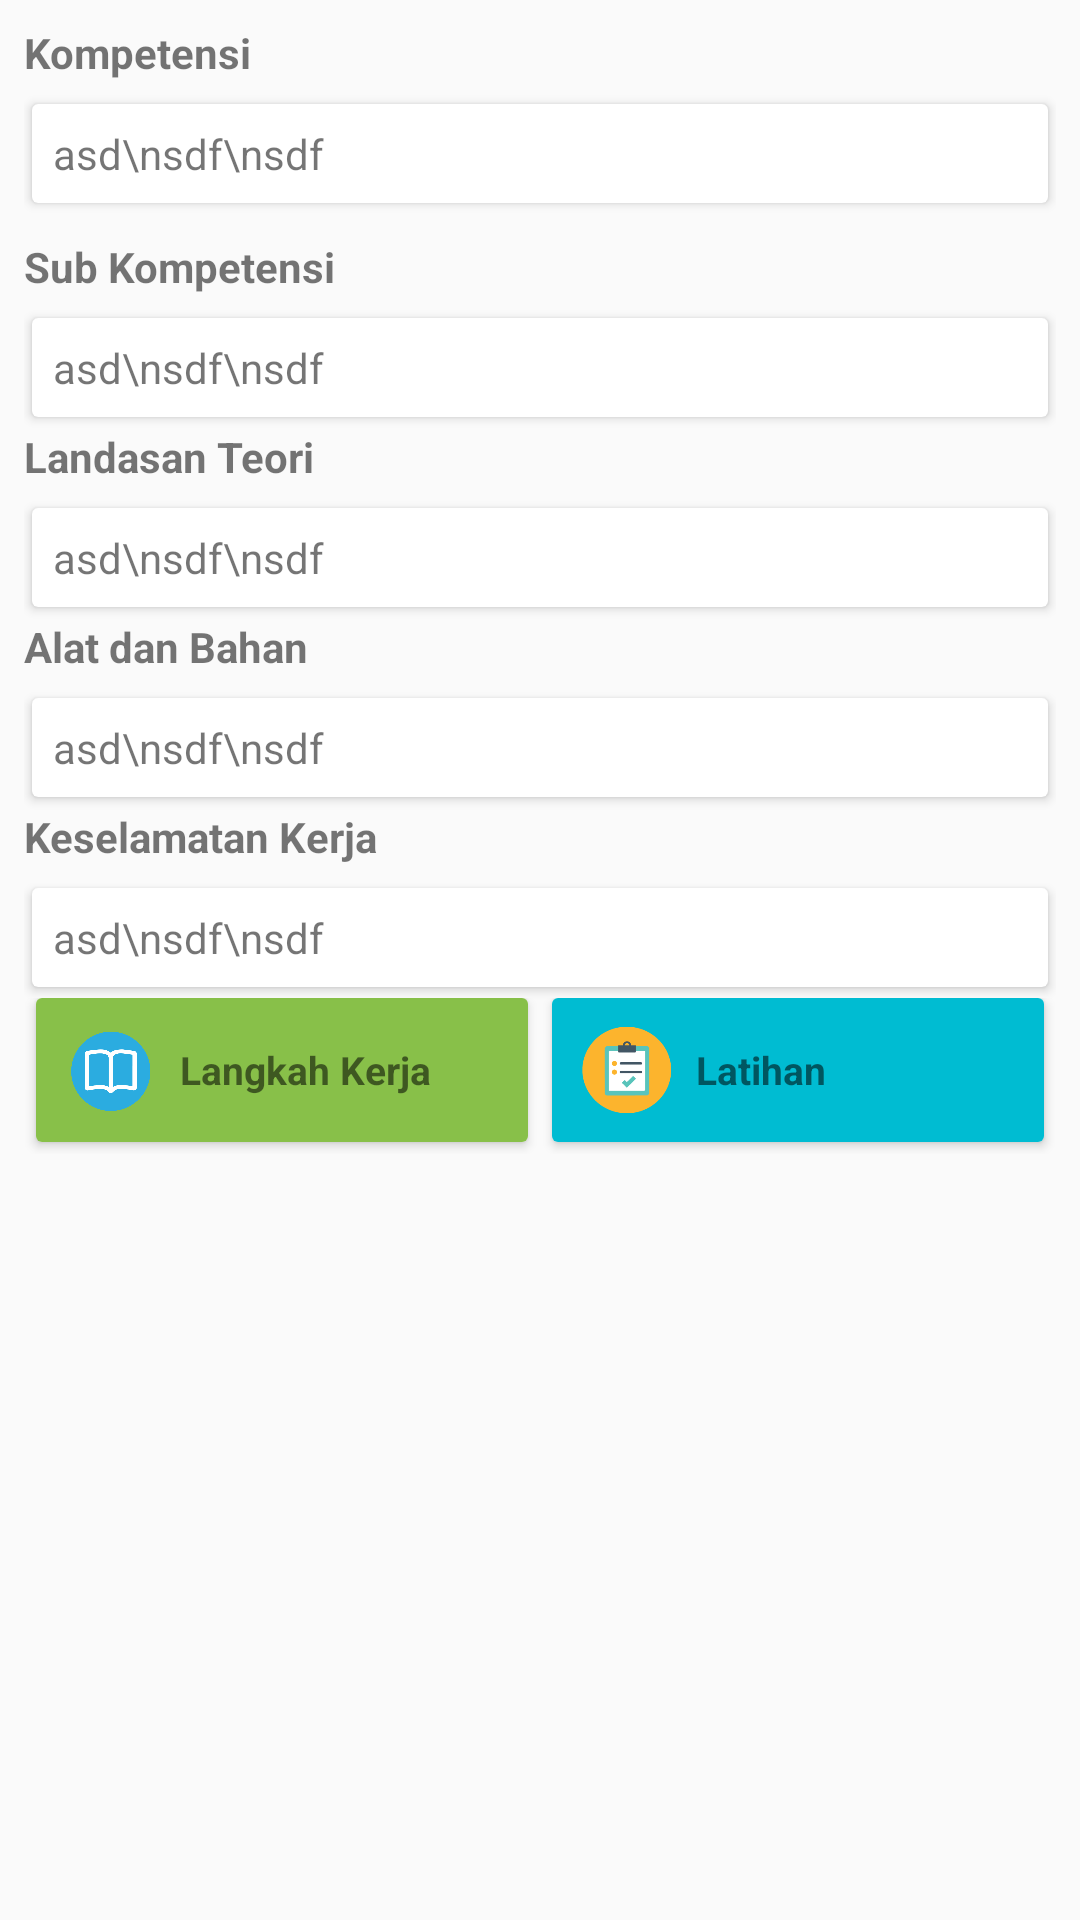

The Android layout XML behind this screen, and the referenced resources:
<!-- AndroidManifest.xml: application theme AppTheme -->
<!-- res/layout/activity_detail_jobsheet.xml -->
<?xml version="1.0" encoding="utf-8"?>
<android.support.constraint.ConstraintLayout xmlns:android="http://schemas.android.com/apk/res/android"
    xmlns:app="http://schemas.android.com/apk/res-auto"
    xmlns:tools="http://schemas.android.com/tools"
    android:layout_width="match_parent"
    android:layout_height="match_parent"
    tools:context="me.anjas.educationvee.DetailJobsheetActivity">
    <android.support.v4.widget.NestedScrollView
        android:layout_width="0dp"
        android:layout_height="wrap_content"
        app:layout_constraintTop_toTopOf="parent"
        android:layout_marginTop="8dp"
        android:layout_marginLeft="8dp"
        app:layout_constraintLeft_toLeftOf="parent"
        android:layout_marginStart="8dp"
        android:layout_marginRight="8dp"
        app:layout_constraintRight_toRightOf="parent">
        <LinearLayout
            android:layout_width="match_parent"
            android:layout_height="match_parent"
            android:orientation="vertical">
            <TextView
                android:layout_width="wrap_content"
                android:layout_height="wrap_content"
                android:text="Kompetensi"
                android:layout_marginBottom="4dp"
                android:textStyle="bold"/>
            <android.support.v7.widget.CardView
                android:layout_width="match_parent"
                android:layout_height="wrap_content"
                app:cardUseCompatPadding="true">
                <TextView
                    android:id="@+id/kompetensiView"
                    android:layout_width="match_parent"
                    android:layout_height="wrap_content"
                    android:padding="7dp"
                    android:text="asd\nsdf\nsdf"/>
            </android.support.v7.widget.CardView>
            <TextView
                android:layout_width="wrap_content"
                android:layout_height="wrap_content"
                android:text="Sub Kompetensi"
                android:layout_marginBottom="4dp"
                android:textStyle="bold"
                android:layout_marginTop="8dp"/>
            <android.support.v7.widget.CardView
                android:layout_width="match_parent"
                android:layout_height="wrap_content"
                app:cardUseCompatPadding="true">
                <TextView
                    android:id="@+id/subKompetensiView"
                    android:layout_width="match_parent"
                    android:layout_height="wrap_content"
                    android:padding="7dp"
                    android:text="asd\nsdf\nsdf"/>
            </android.support.v7.widget.CardView>
            <TextView
                android:layout_width="wrap_content"
                android:layout_height="wrap_content"
                android:text="Landasan Teori"
                android:layout_marginBottom="4dp"
                android:textStyle="bold"/>
            <android.support.v7.widget.CardView
                android:layout_width="match_parent"
                android:layout_height="wrap_content"
                app:cardUseCompatPadding="true">
                <TextView
                    android:id="@+id/landasanTeoriView"
                    android:layout_width="match_parent"
                    android:layout_height="wrap_content"
                    android:padding="7dp"
                    android:text="asd\nsdf\nsdf"/>
            </android.support.v7.widget.CardView>
            <TextView
                android:layout_width="wrap_content"
                android:layout_height="wrap_content"
                android:text="Alat dan Bahan"
                android:layout_marginBottom="4dp"
                android:textStyle="bold"/>
            <android.support.v7.widget.CardView
                android:layout_width="match_parent"
                android:layout_height="wrap_content"
                app:cardUseCompatPadding="true">
                <TextView
                    android:id="@+id/alatBahanView"
                    android:layout_width="match_parent"
                    android:layout_height="wrap_content"
                    android:padding="7dp"
                    android:text="asd\nsdf\nsdf"/>
            </android.support.v7.widget.CardView>
            <TextView
                android:layout_width="wrap_content"
                android:layout_height="wrap_content"
                android:text="Keselamatan Kerja"
                android:layout_marginBottom="4dp"
                android:textStyle="bold"/>
            <android.support.v7.widget.CardView
                android:layout_width="match_parent"
                android:layout_height="wrap_content"
                app:cardUseCompatPadding="true">
                <TextView
                    android:id="@+id/keselamatanKerjaView"
                    android:layout_width="match_parent"
                    android:layout_height="wrap_content"
                    android:padding="7dp"
                    android:text="asd\nsdf\nsdf"/>
            </android.support.v7.widget.CardView>
            <LinearLayout
                android:layout_width="match_parent"
                android:layout_height="60dp"
                android:orientation="horizontal"
                android:weightSum="2"
                android:paddingBottom="8dp">
                <android.support.v7.widget.CardView
                    android:layout_width="0dp"
                    android:layout_height="match_parent"
                    android:layout_weight="1"
                    android:layout_marginLeft="4dp"
                    android:layout_marginRight="4dp"
                    android:id="@+id/langkahKerjaButton"
                    android:layout_marginBottom="4dp">
                    <RelativeLayout
                        android:layout_width="match_parent"
                        android:layout_height="match_parent"
                        android:background="#88C049">
                        <ImageView
                            android:layout_width="30dp"
                            android:layout_height="30dp"
                            android:layout_centerVertical="true"
                            android:src="@drawable/materi"
                            android:id="@+id/imageView4"
                            android:layout_marginLeft="10dp"/>
                        <TextView
                            android:layout_width="wrap_content"
                            android:layout_height="wrap_content"
                            android:text="Langkah Kerja"
                            android:layout_centerVertical="true"
                            android:layout_toEndOf="@+id/imageView4"
                            android:textSize="13sp"
                            android:textStyle="bold"
                            android:layout_marginLeft="8dp"/>
                    </RelativeLayout>
                </android.support.v7.widget.CardView>
                <android.support.v7.widget.CardView
                    android:layout_width="0dp"
                    android:layout_height="match_parent"
                    android:layout_weight="1"
                    android:layout_marginLeft="4dp"
                    android:layout_marginRight="4dp"
                    android:id="@+id/latihanButton"
                    android:layout_marginBottom="4dp">
                    <RelativeLayout
                        android:layout_width="match_parent"
                        android:layout_height="match_parent"
                        android:background="#00BCD2">
                        <ImageView
                            android:layout_width="30dp"
                            android:layout_height="30dp"
                            android:layout_centerVertical="true"
                            android:src="@drawable/jobsheet"
                            android:id="@+id/imageView5"
                            android:layout_marginLeft="10dp"/>
                        <TextView
                            android:layout_width="wrap_content"
                            android:layout_height="wrap_content"
                            android:text="Latihan"
                            android:layout_centerVertical="true"
                            android:layout_toEndOf="@+id/imageView5"
                            android:textSize="13dp"
                            android:textStyle="bold"
                            android:layout_marginLeft="8dp"/>
                    </RelativeLayout>
                </android.support.v7.widget.CardView>
            </LinearLayout>
        </LinearLayout>
    </android.support.v4.widget.NestedScrollView>
</android.support.constraint.ConstraintLayout>
<!-- resources referenced by this layout -->
<resources>
  <!-- drawable jobsheet: png bitmap (drawable, 2193 bytes) -->
  <!-- drawable materi: png bitmap (drawable, 12012 bytes) -->
  <style name="AppTheme" parent="Theme.AppCompat.Light.DarkActionBar">
          
          <item name="colorPrimary">@color/colorPrimary</item>
          <item name="colorPrimaryDark">@color/colorPrimaryDark</item>
          <item name="colorAccent">@color/colorAccent</item>
      </style>
  <color name="colorPrimary">#F44336</color>
  <color name="colorPrimaryDark">#D32F2F</color>
  <color name="colorAccent">#448AFF</color>
</resources>
